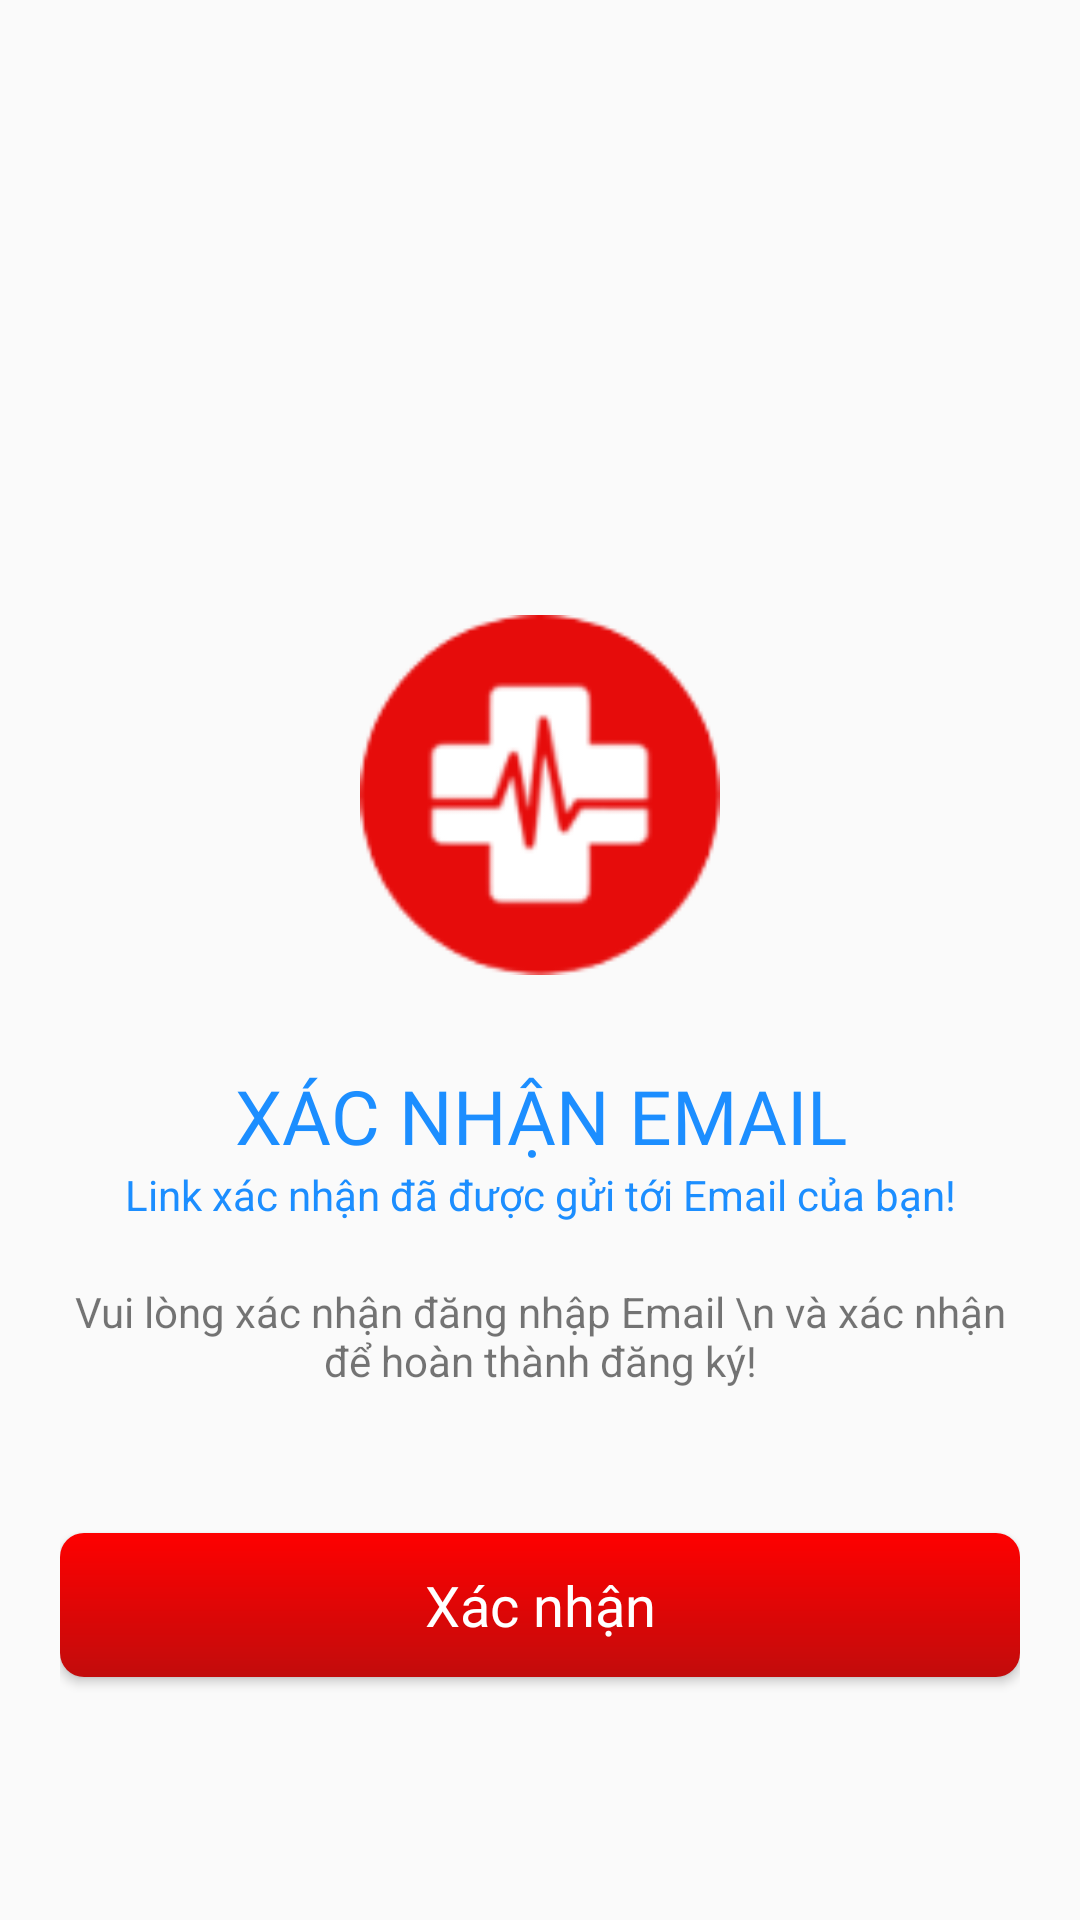

Layout XML and referenced resources for this Android screen:
<!-- AndroidManifest.xml: application theme AppTheme -->
<!-- res/layout/activity_verified.xml -->
<?xml version="1.0" encoding="utf-8"?>
<LinearLayout xmlns:android="http://schemas.android.com/apk/res/android"
    xmlns:app="http://schemas.android.com/apk/res-auto"
    xmlns:tools="http://schemas.android.com/tools"
    android:layout_width="match_parent"
    android:layout_height="match_parent"
    android:paddingHorizontal="20dp"
    android:gravity="center"
    android:orientation="vertical"
    tools:context=".ui.activity.VerifiedActivity">
    <ImageView
        android:id="@+id/imageView2"
        android:layout_width="120dp"
        android:layout_height="120dp"
        android:layout_marginTop="124dp"
        android:layout_marginBottom="30dp"
        app:srcCompat="@drawable/logo_splash" />
    <TextView
        android:text="XÁC NHẬN EMAIL"
        android:gravity="center"
        android:textSize="25dp"
        android:fontFamily="@font/roboto_bold"
        android:textColor="#1c8eff"
        android:layout_width="match_parent"
        android:layout_height="wrap_content"/>
    <TextView
        android:gravity="center"
        android:text="Link xác nhận đã được gửi tới Email của bạn!"
        android:layout_marginBottom="20dp"
        android:textColor="#1c8eff"
        android:layout_width="match_parent"
        android:layout_height="wrap_content"/>
    <TextView
        android:gravity="center"
        android:text="Vui lòng xác nhận đăng nhập Email \n và xác nhận để hoàn thành đăng ký!"
        android:layout_width="match_parent"
        android:layout_height="wrap_content"/>
    <Button
        android:onClick="onClickSubmit"
        android:id="@+id/btnLogin"
        android:layout_width="match_parent"
        android:layout_height="wrap_content"
        android:layout_marginTop="48dp"
        android:background="@drawable/bg_btn_login"
        android:fontFamily="@font/roboto_bold"
        android:text="Xác nhận"
        android:textAllCaps="false"
        android:textColor="#FFFFFF"
        android:textSize="9pt" />
</LinearLayout>
<!-- resources referenced by this layout -->
<resources>
  <!-- drawable bg_btn_login (drawable) -->
  <?xml version="1.0" encoding="utf-8"?>
  <shape xmlns:android="http://schemas.android.com/apk/res/android"
      android:shape="rectangle">
      <gradient
          android:startColor="#FE0000"
          android:endColor="#c20c0c"
          android:angle="270" />
      <corners android:radius="8dp" />
  </shape>
  <!-- drawable logo_splash: png bitmap (drawable, 6525 bytes) -->
  <style name="AppTheme" parent="Theme.AppCompat.Light.NoActionBar">
          
          <item name="colorPrimary">@color/colorPrimary</item>
          <item name="colorPrimaryDark">@color/colorPrimaryDark</item>
          <item name="colorAccent">@color/colorAccent</item>
  
      </style>
  <color name="colorPrimary">#6200EE</color>
  <color name="colorPrimaryDark">#259CF8</color>
  <color name="colorAccent">#03DAC5</color>
</resources>
